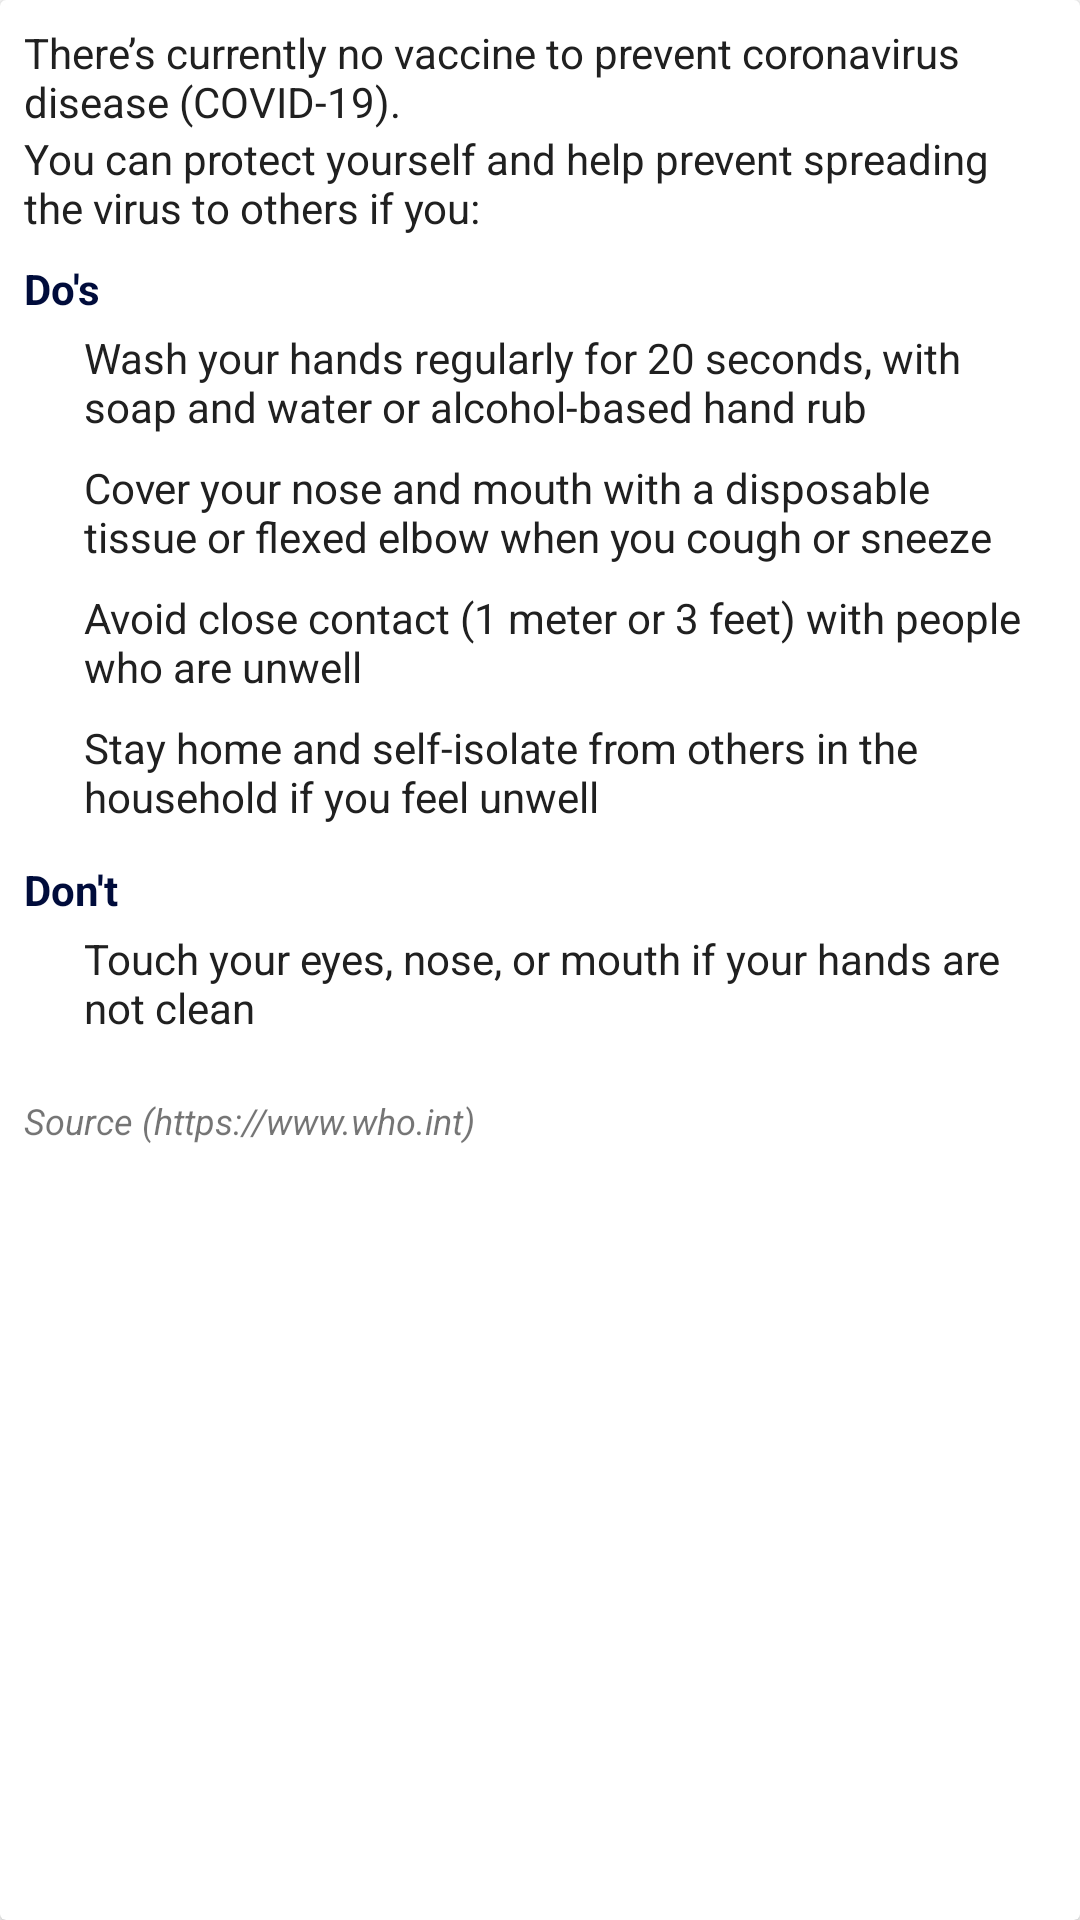

Reconstruct the res/layout file that produces this screen, plus the resources it refers to.
<!-- AndroidManifest.xml: application theme AppTheme -->
<!-- res/layout/activity_prevention.xml -->
<?xml version="1.0" encoding="utf-8"?>
<androidx.constraintlayout.widget.ConstraintLayout xmlns:android="http://schemas.android.com/apk/res/android"
    xmlns:app="http://schemas.android.com/apk/res-auto"
    xmlns:tools="http://schemas.android.com/tools"
    android:layout_width="match_parent"
    android:layout_height="match_parent"
    android:layout_margin="8dp"
    tools:context=".view.ui.PreventionActivity">

   <androidx.cardview.widget.CardView
       android:layout_width="match_parent"
       android:layout_height="match_parent">

       <LinearLayout
           android:layout_width="match_parent"
           android:layout_height="wrap_content"
           android:padding="8dp"
           android:orientation="vertical">

           <TextView
               android:layout_width="match_parent"
               android:layout_height="wrap_content"
               android:text="@string/no_vaccine"
               style="@style/textSmallStyle"/>

           <TextView
               android:layout_width="match_parent"
               android:layout_height="wrap_content"
               android:text="@string/prevent_yourself"
               style="@style/textSmallStyle"/>

           <TextView
               android:layout_width="match_parent"
               android:layout_height="wrap_content"
               android:text="@string/do_s"
               android:textColor="@color/colorPrimaryDark"
               android:textStyle="bold"
               android:paddingTop="8dp"/>

           <LinearLayout
               android:layout_width="match_parent"
               android:layout_height="wrap_content"
               android:layout_gravity="center"
               android:padding="4dp"
               android:orientation="horizontal">

               <View
                   android:layout_width="8dp"
                   android:layout_height="8dp"
                   android:layout_marginTop="6dp"
                   android:backgroundTint="@color/colorPrimaryDark"
                   android:background="@drawable/ic_dot"/>
               <TextView
                   android:layout_width="wrap_content"
                   android:layout_height="wrap_content"
                   android:paddingStart="8dp"
                   style="@style/textSmallStyle"
                   android:text="@string/prevention_1"/>

           </LinearLayout>

           <LinearLayout
               android:layout_width="match_parent"
               android:layout_height="wrap_content"
               android:layout_gravity="center"
               android:padding="4dp"
               android:orientation="horizontal">

               <View
                   android:layout_width="8dp"
                   android:layout_height="8dp"
                   android:layout_marginTop="6dp"
                   android:backgroundTint="@color/colorPrimaryDark"
                   android:background="@drawable/ic_dot"/>
               <TextView
                   android:layout_width="wrap_content"
                   android:layout_height="wrap_content"
                   android:paddingStart="8dp"
                   style="@style/textSmallStyle"
                   android:text="@string/prevention_2"/>

           </LinearLayout>

           <LinearLayout
               android:layout_width="match_parent"
               android:layout_height="wrap_content"
               android:layout_gravity="center"
               android:padding="4dp"
               android:orientation="horizontal">

               <View
                   android:layout_width="8dp"
                   android:layout_height="8dp"
                   android:layout_marginTop="6dp"
                   android:backgroundTint="@color/colorPrimaryDark"
                   android:background="@drawable/ic_dot"/>
               <TextView
                   android:layout_width="wrap_content"
                   android:layout_height="wrap_content"
                   android:paddingStart="8dp"
                   style="@style/textSmallStyle"
                   android:text="@string/prevention_3"/>

           </LinearLayout>

           <LinearLayout
               android:layout_width="match_parent"
               android:layout_height="wrap_content"
               android:layout_gravity="center"
               android:padding="4dp"
               android:orientation="horizontal">

               <View
                   android:layout_width="8dp"
                   android:layout_height="8dp"
                   android:layout_marginTop="6dp"
                   android:backgroundTint="@color/colorPrimaryDark"
                   android:background="@drawable/ic_dot"/>
               <TextView
                   android:layout_width="wrap_content"
                   android:layout_height="wrap_content"
                   android:paddingStart="8dp"
                   style="@style/textSmallStyle"
                   android:text="@string/prevention_4"/>

           </LinearLayout>

           <TextView
               android:layout_width="match_parent"
               android:layout_height="wrap_content"
               android:text="@string/don_t"
               android:textColor="@color/colorPrimaryDark"
               android:textStyle="bold"
               android:paddingTop="8dp"/>

           <LinearLayout
               android:layout_width="match_parent"
               android:layout_height="wrap_content"
               android:layout_gravity="center"
               android:padding="4dp"
               android:orientation="horizontal">

               <View
                   android:layout_width="8dp"
                   android:layout_height="8dp"
                   android:layout_marginTop="6dp"
                   android:backgroundTint="@color/colorPrimaryDark"
                   android:background="@drawable/ic_dot"/>
               <TextView
                   android:layout_width="wrap_content"
                   android:layout_height="wrap_content"
                   android:paddingStart="8dp"
                   style="@style/textSmallStyle"
                   android:text="@string/prevention_5"/>

           </LinearLayout>

           <TextView
               android:layout_width="match_parent"
               android:layout_height="wrap_content"
               android:text="@string/source_https_www_who_int"
               android:textStyle="italic"
               android:textSize="12sp"
               android:paddingTop="16dp"/>

       </LinearLayout>
   </androidx.cardview.widget.CardView>

</androidx.constraintlayout.widget.ConstraintLayout>
<!-- resources referenced by this layout -->
<resources>
  <color name="colorPrimaryDark">#000c3b</color>
  <string name="do_s">Do\'s</string>
  <string name="don_t">Don\'t</string>
  <string name="no_vaccine">There’s currently no vaccine to prevent coronavirus disease (COVID-19).</string>
  <string name="prevent_yourself">You can protect yourself and help prevent spreading the virus to others if you:</string>
  <string name="prevention_1">Wash your hands regularly for 20 seconds, with soap and water or alcohol-based hand rub</string>
  <string name="prevention_2">Cover your nose and mouth with a disposable tissue or flexed elbow when you cough or sneeze</string>
  <string name="prevention_3">Avoid close contact (1 meter or 3 feet) with people who are unwell</string>
  <string name="prevention_4">Stay home and self-isolate from others in the household if you feel unwell</string>
  <string name="prevention_5">Touch your eyes, nose, or mouth if your hands are not clean</string>
  <string name="source_https_www_who_int">Source (https://www.who.int)</string>
  <style name="textSmallStyle">
          <item name="android:textColor">@color/text_blackish</item>
          <item name="android:textSize">14sp</item>
      </style>
  <style name="AppTheme" parent="Theme.MaterialComponents.Light.DarkActionBar">
          
          <item name="colorPrimary">@color/colorPrimary</item>
          <item name="colorPrimaryDark">@color/colorPrimaryDark</item>
          <item name="colorAccent">@color/colorAccent</item>
      </style>
  <color name="text_blackish">#202020</color>
  <color name="colorPrimary">#003366</color>
  <color name="colorAccent">#ffcc00</color>
</resources>
